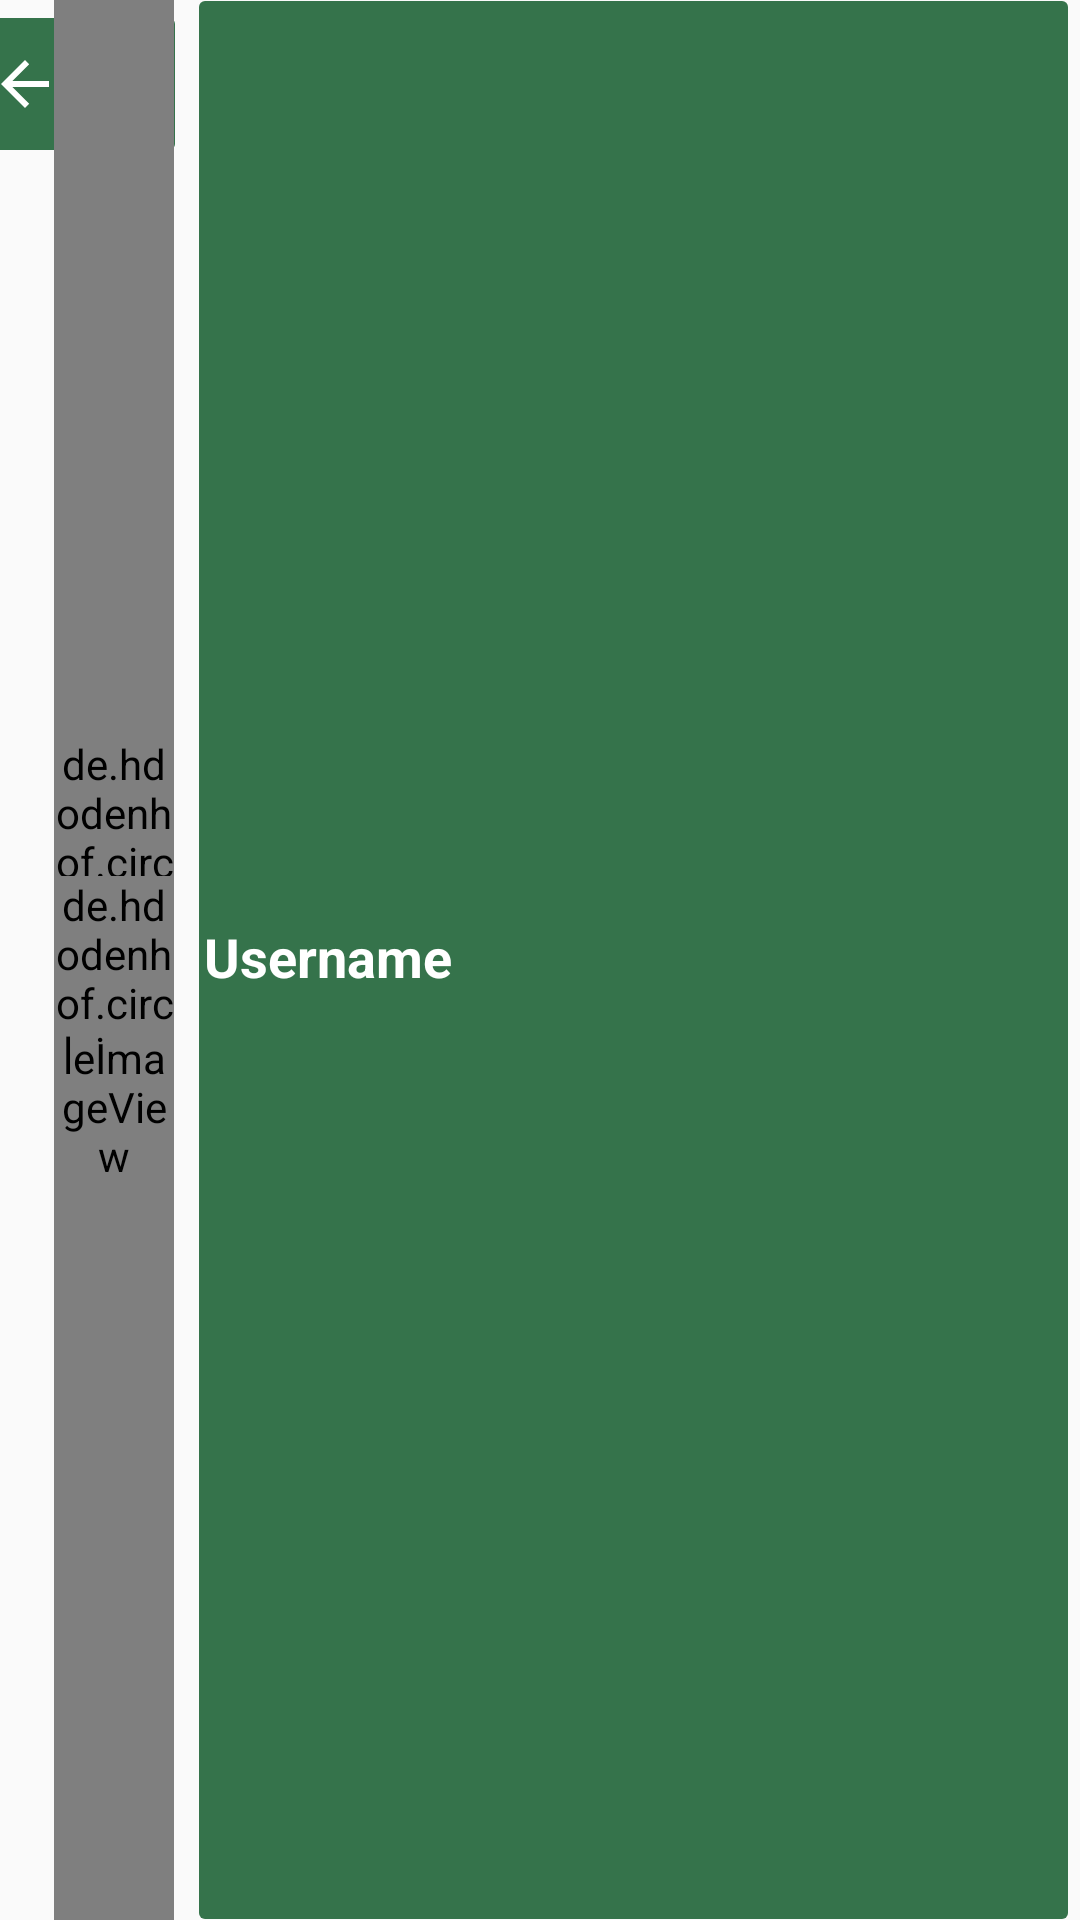

This screen was rendered from an Android layout file. Write that file and the resources it references.
<!-- AndroidManifest.xml: application theme AppTheme -->
<!-- res/layout/toolbar_conversation.xml -->
<?xml version="1.0" encoding="utf-8"?>
<RelativeLayout xmlns:android="http://schemas.android.com/apk/res/android"
    xmlns:tools="http://schemas.android.com/tools"
    android:background="?attr/selectableItemBackgroundBorderless"
    android:layout_width="match_parent"
    android:layout_height="?actionBarSize"
    >
    

    <ImageButton
        android:id="@+id/chat_log_back_btn"
        android:layout_width="wrap_content"
        android:layout_height="?attr/actionBarSize"
        android:src="@drawable/abc_vector_test"
        android:layout_marginStart="-16dp"
        android:paddingEnd="42dp"
        android:backgroundTint="@color/colorPrimary"/>

    <de.hdodenhof.circleimageview.CircleImageView
        android:id="@+id/action_bar_profileDefaultImage"
        android:layout_width="0dp"
        android:layout_height="match_parent"

        android:layout_alignStart="@+id/conversation_image"
        android:layout_alignEnd="@+id/conversation_image"

        android:scaleType="centerCrop"
        tools:src="@drawable/default_user_icon" />

    <LinearLayout
        android:id="@+id/conversation_image"
        android:layout_width="wrap_content"
        android:layout_height="?attr/actionBarSize"
        android:layout_marginStart="18dp"
        android:layout_alignParentLeft="true"
        android:layout_centerVertical="true"
        android:contentDescription="@string/abc_action_bar_up_description"
        android:orientation="horizontal">

        <de.hdodenhof.circleimageview.CircleImageView
            android:id="@+id/action_bar_profileImage"
            android:layout_width="40dp"
            android:layout_height="match_parent"

            android:src="@color/design_default_color_secondary_variant"
            android:scaleType="centerCrop" />
    </LinearLayout>

    <ImageButton
        android:id="@+id/chatUserInfoBtn"
        android:layout_width="wrap_content"
        android:layout_height="0dp"
        android:layout_alignParentEnd="true"
        android:layout_alignParentTop="true"
        android:layout_alignParentBottom="true"
        android:layout_toEndOf="@+id/chat_log_back_btn"
        android:layout_marginTop="-6dp"
        android:layout_marginBottom="-6dp"
        android:backgroundTint="@color/colorPrimary" />

    <LinearLayout
        android:layout_width="fill_parent"
        android:layout_height="wrap_content"
        android:layout_centerVertical="true"
        android:layout_toRightOf="@id/conversation_image"

        android:orientation="vertical"
        android:paddingBottom="2.0dip"
        android:paddingLeft="4.0dip"
        android:paddingRight="0.0dip"
        android:paddingTop="0.0dip" >


        <TextView
            android:id="@+id/action_bar_Username"
            android:layout_width="wrap_content"
            android:layout_height="0dp"
            android:layout_gravity="center_vertical"
            android:layout_marginLeft="6dp"
            android:textColor="@color/white"
            android:layout_weight="0.6"
            android:ellipsize="end"
            android:gravity="center_vertical"
            android:maxLines="1"
            android:textSize="18sp"
            android:text="Username"
            android:textStyle="bold" />

        <TextView
            android:id="@+id/action_bar_timeStamp"
            android:layout_width="wrap_content"
            android:layout_height="0dp"
            android:layout_marginLeft="6dp"
            android:layout_weight="0.4"
            android:ellipsize="end"
            android:text="offline"
            android:visibility="gone"
            android:maxLines="1"
            android:textSize="12sp" />


    </LinearLayout>



</RelativeLayout>
<!-- resources referenced by this layout -->
<resources>
  <color name="colorPrimary">#35734B</color>
  <color name="white">#ffffff</color>
  <!-- drawable default_user_icon: png bitmap (drawable, 9807 bytes) -->
  <style name="AppTheme" parent="Theme.AppCompat.Light.NoActionBar">
          
          <item name="colorPrimary">#35734B</item>
          <item name="colorPrimaryDark">@color/colorPrimaryDark</item>
          <item name="colorAccent">@color/colorAccent</item>
      </style>
  <color name="colorPrimaryDark">#376049</color>
  <color name="colorAccent">#03DAC5</color>
</resources>
